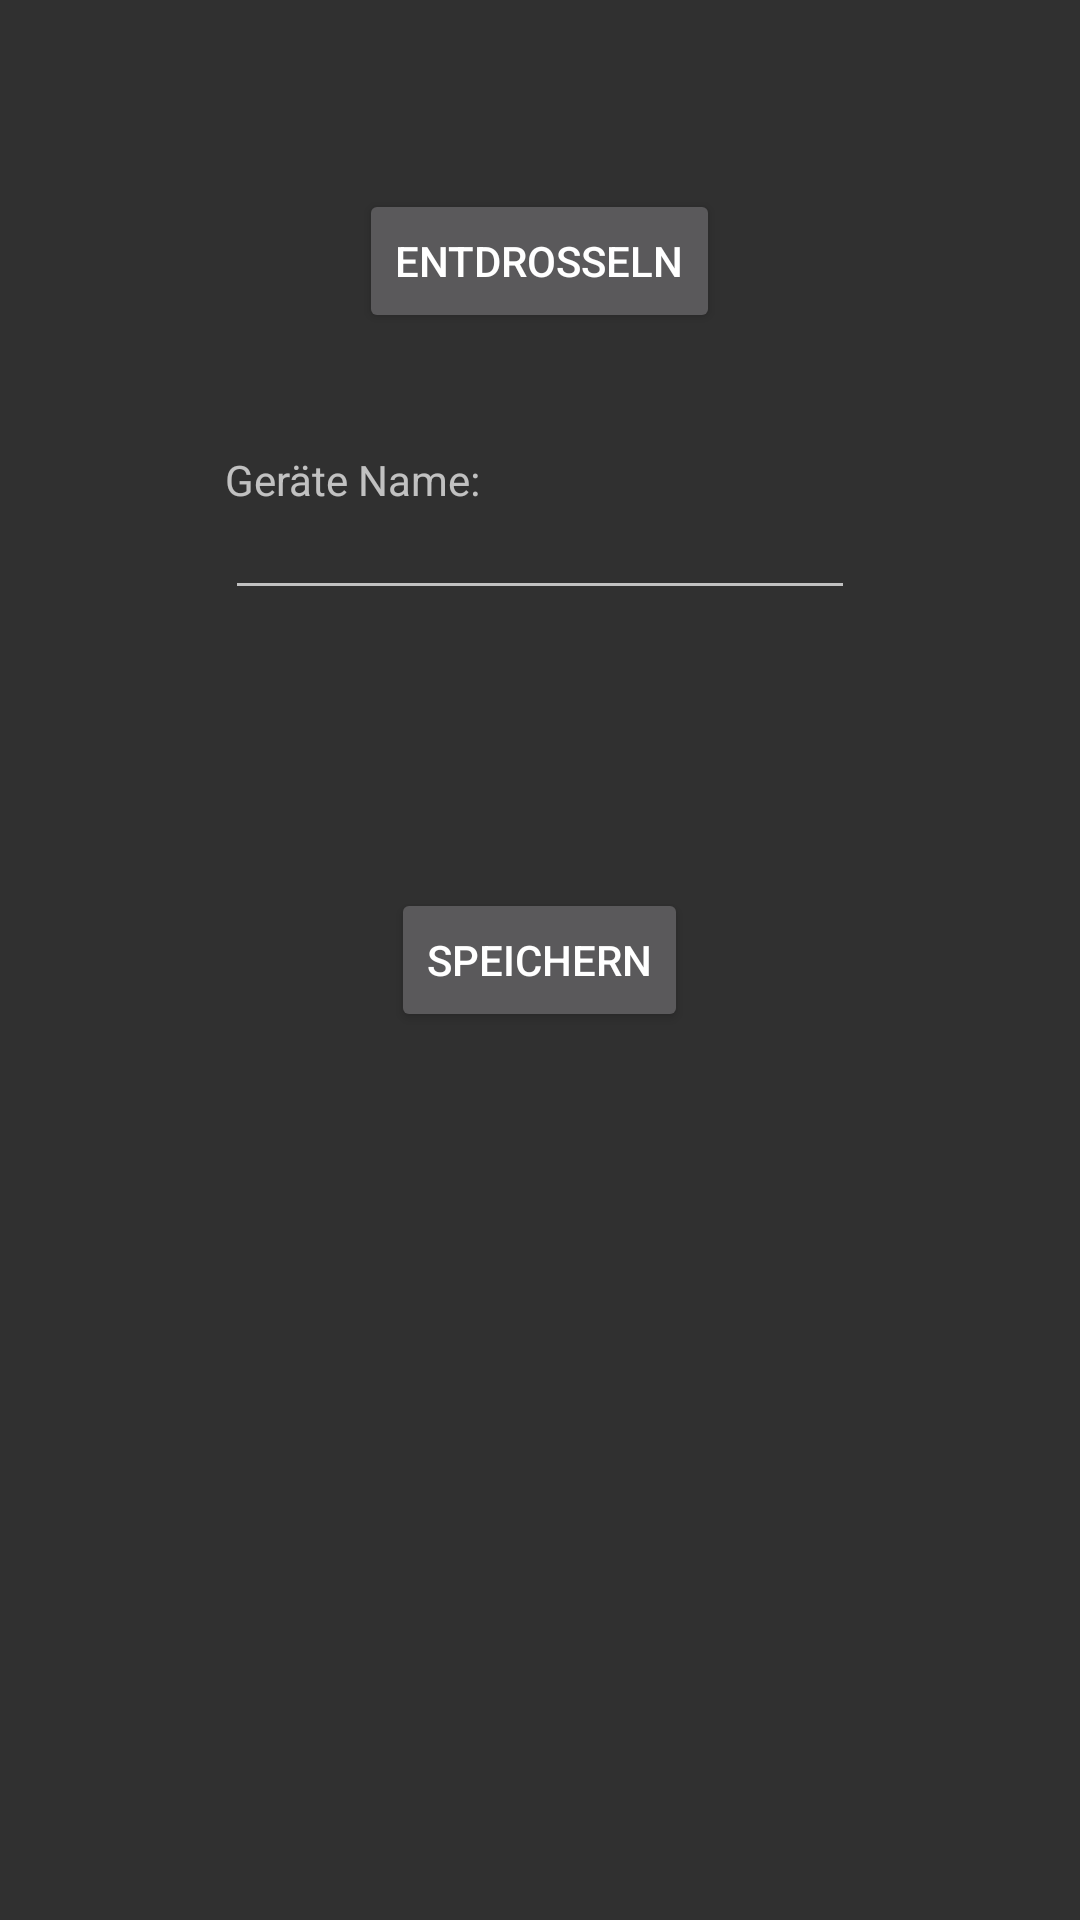

Layout XML and referenced resources for this Android screen:
<!-- AndroidManifest.xml: application theme AppTheme -->
<!-- res/layout/activity_dzbcontroller.xml -->
<?xml version="1.0" encoding="utf-8"?>
<RelativeLayout xmlns:android="http://schemas.android.com/apk/res/android"
    android:id="@+id/connectProgressBar1"
    android:layout_width="fill_parent"
    android:layout_height="fill_parent" >

    <Button
        android:id="@+id/entdrosslerButton"
        android:layout_width="wrap_content"
        android:layout_height="wrap_content"
        android:layout_alignParentTop="true"
        android:layout_centerHorizontal="true"
        android:layout_marginTop="63dp"
        android:text="@string/send_signal" />

    <EditText
        android:id="@+id/deviceName_TextField"
        android:layout_width="wrap_content"
        android:layout_height="wrap_content"
        android:layout_below="@+id/entdrosslerButton"
        android:layout_centerHorizontal="true"
        android:layout_marginTop="51dp"
        android:ems="10" />

    <TextView
        android:id="@+id/deviceName_label"
        android:layout_width="wrap_content"
        android:layout_height="wrap_content"
        android:layout_alignBottom="@+id/deviceName_TextField"
        android:layout_alignLeft="@+id/deviceName_TextField"
        android:layout_marginBottom="34dp"
        android:text="@string/device_name" />

    <Button
        android:id="@+id/save_button"
        android:layout_width="wrap_content"
        android:layout_height="wrap_content"
        android:layout_centerHorizontal="true"
        android:layout_centerVertical="true"
        android:text="@string/save" />

    <TextView
        android:id="@+id/deviceOutput"
        android:layout_width="wrap_content"
        android:layout_height="wrap_content"
        android:layout_below="@+id/save_button"
        android:layout_centerHorizontal="true"
        android:layout_marginTop="16dp"
        android:textAppearance="?android:attr/textAppearanceSmall" />

    <ProgressBar
        android:id="@+id/progressBar1"
        android:layout_width="wrap_content"
        android:layout_height="wrap_content"
        android:layout_below="@+id/deviceOutput"
        android:layout_centerHorizontal="true"
        android:layout_marginTop="19dp" />

</RelativeLayout>
<!-- resources referenced by this layout -->
<resources>
  <string name="device_name">Geräte Name:</string>
  <string name="save">Speichern</string>
  <string name="send_signal">entdrosseln</string>
  <style name="AppTheme" parent="AppBaseTheme">
          
      </style>
  <style name="AppBaseTheme" parent="Theme.AppCompat">
          
      </style>
</resources>
